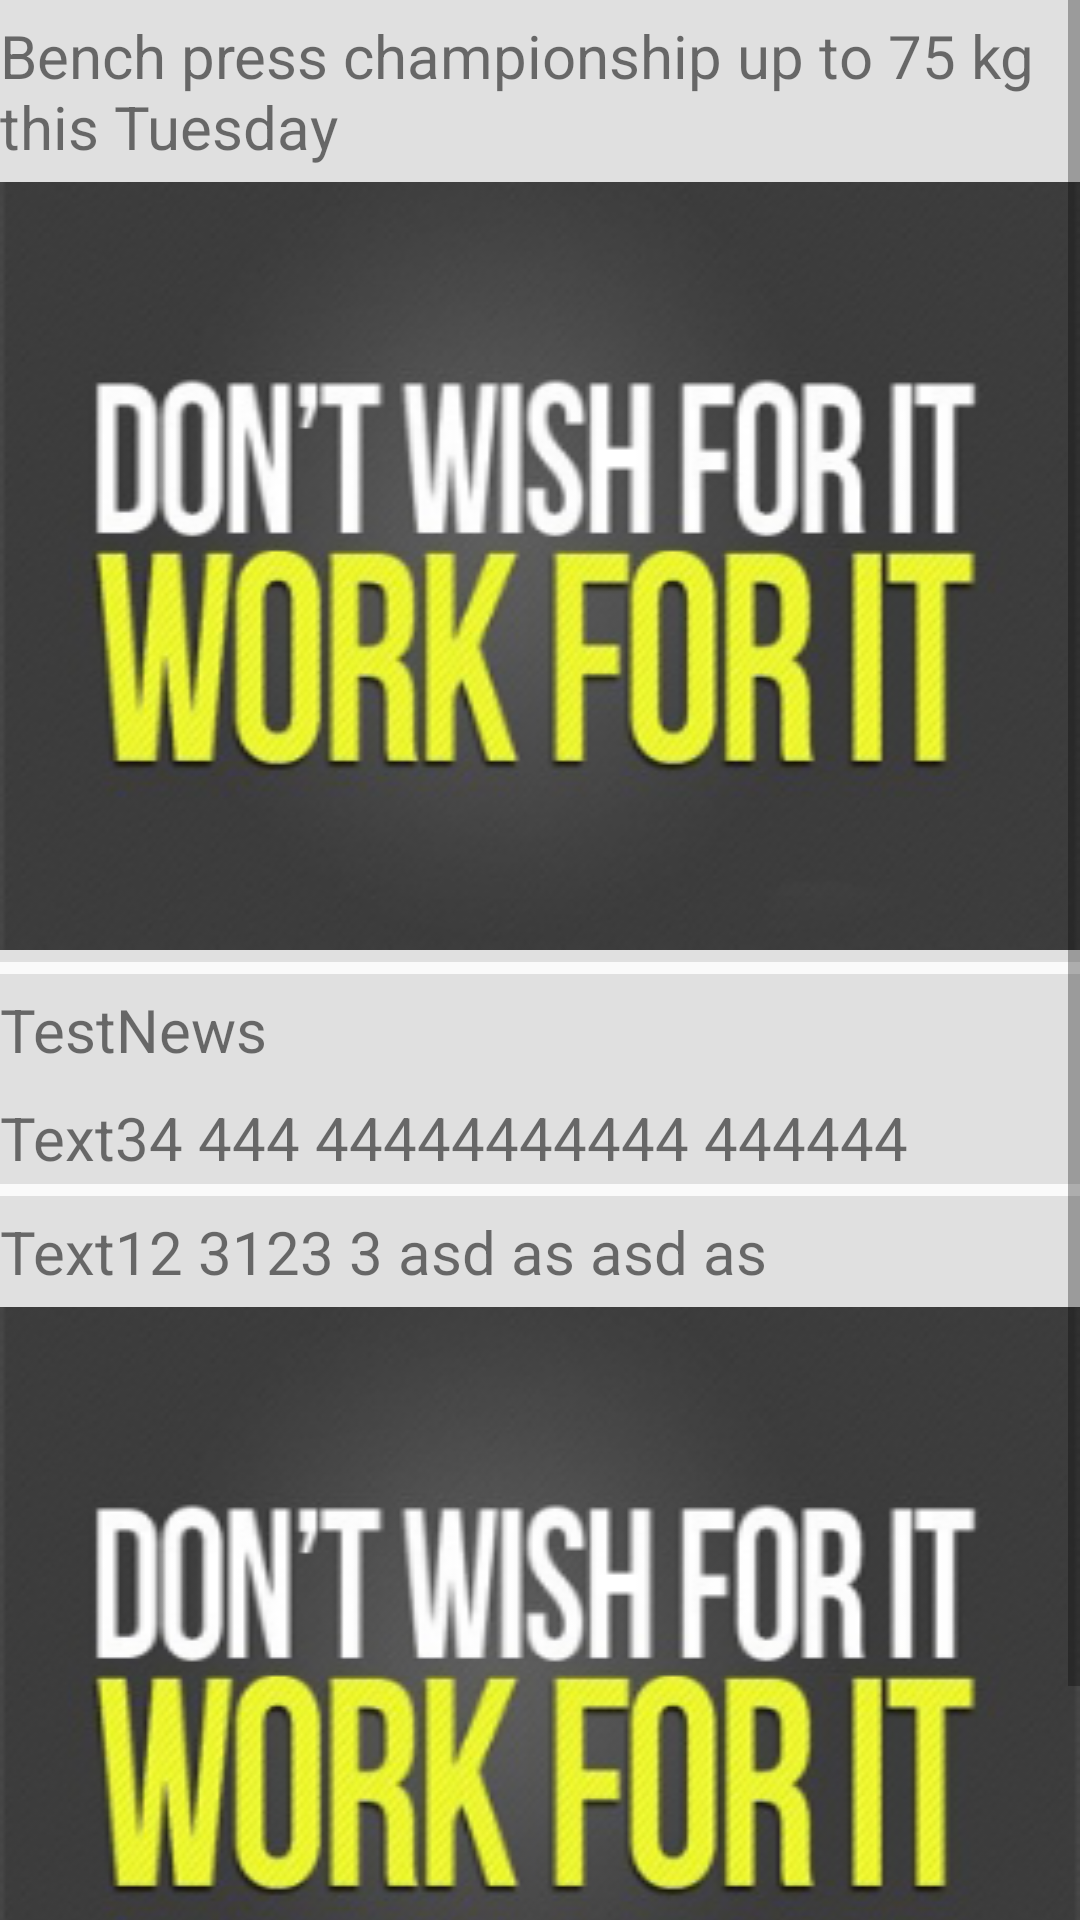

Write the Android layout XML for this screen, with the resource values it uses.
<!-- AndroidManifest.xml: application theme AppTheme -->
<!-- res/layout/news_menu.xml -->
<?xml version="1.0" encoding="utf-8"?>
<LinearLayout xmlns:android="http://schemas.android.com/apk/res/android"
    android:id="@+id/newsMenuLayoutID"
    android:layout_width="match_parent"
    android:layout_height="match_parent"
    android:orientation="vertical">

    <ScrollView
        android:layout_width="match_parent"
        android:layout_height="match_parent">

        <LinearLayout
            android:layout_width="wrap_content"
            android:layout_height="wrap_content"
            android:orientation="vertical">

            <LinearLayout
                android:layout_width="match_parent"
                android:layout_height="wrap_content"
                android:background="#E0E0E0"
                android:orientation="vertical"
                android:paddingBottom="4dp">

                <TextView
                    android:layout_width="match_parent"
                    android:layout_height="wrap_content"
                    android:layout_marginBottom="5dp"
                    android:layout_marginTop="5dp"
                    android:text="Bench press championship up to 75 kg this Tuesday"
                    android:textSize="20sp" />

                <TextView
                    android:layout_width="match_parent"
                    android:layout_height="wrap_content"
                    android:background="@drawable/gym1"></TextView>
            </LinearLayout>

            <LinearLayout
                android:layout_width="match_parent"
                android:layout_height="wrap_content"
                android:layout_marginTop="4dp"
                android:background="#E0E0E0"
                android:orientation="vertical">


                    <TextView
                        android:layout_width="match_parent"
                        android:layout_height="wrap_content"
                        android:layout_marginBottom="5dp"
                        android:layout_marginTop="5dp"
                        android:text="TestNews"
                        android:textSize="20sp" />

                    <TextView
                        android:layout_width="match_parent"
                        android:layout_height="wrap_content"
                        android:layout_marginBottom="2dp"
                        android:layout_marginTop="4dp"
                        android:text="Text34 444 44444444444 444444"
                        android:textSize="20sp" />
            </LinearLayout>


            <LinearLayout
                android:layout_width="match_parent"
                android:layout_height="wrap_content"
                android:layout_marginTop="4dp"
                android:background="#E0E0E0"
                android:orientation="vertical">
            <TextView
                android:layout_width="match_parent"
                android:layout_height="wrap_content"
                android:layout_marginBottom="5dp"
                android:layout_marginTop="5dp"
                android:text="Text12 3123 3 asd as asd as"
                android:textSize="20sp" />

            <TextView
                android:layout_width="match_parent"
                android:layout_height="wrap_content"
                android:background="@drawable/gym1"></TextView>

            <TextView
                android:layout_width="match_parent"
                android:layout_height="wrap_content"
                android:layout_marginBottom="5dp"
                android:layout_marginTop="5dp"
                android:text="Tex t1asd 2 3123 3 asd as asd as"
                android:textSize="20sp" />
            </LinearLayout>

        </LinearLayout>

    </ScrollView>


</LinearLayout>
<!-- resources referenced by this layout -->
<resources>
  <!-- drawable gym1: png bitmap (drawable, 86406 bytes) -->
  <style name="AppTheme" parent="Theme.AppCompat.Light.DarkActionBar">
          
          <item name="colorPrimary">@color/colorPrimary</item>
          <item name="colorPrimaryDark">@color/colorPrimaryDark</item>
          <item name="colorAccent">@color/colorAccent</item>
      </style>
  <!-- not gathered from this repository: default colours our renderer supplied (Android Studio template values) -->
  <color name="colorPrimary">#FF6200EE</color>
  <color name="colorPrimaryDark">#FF3700B3</color>
  <color name="colorAccent">#FF03DAC5</color>
</resources>
